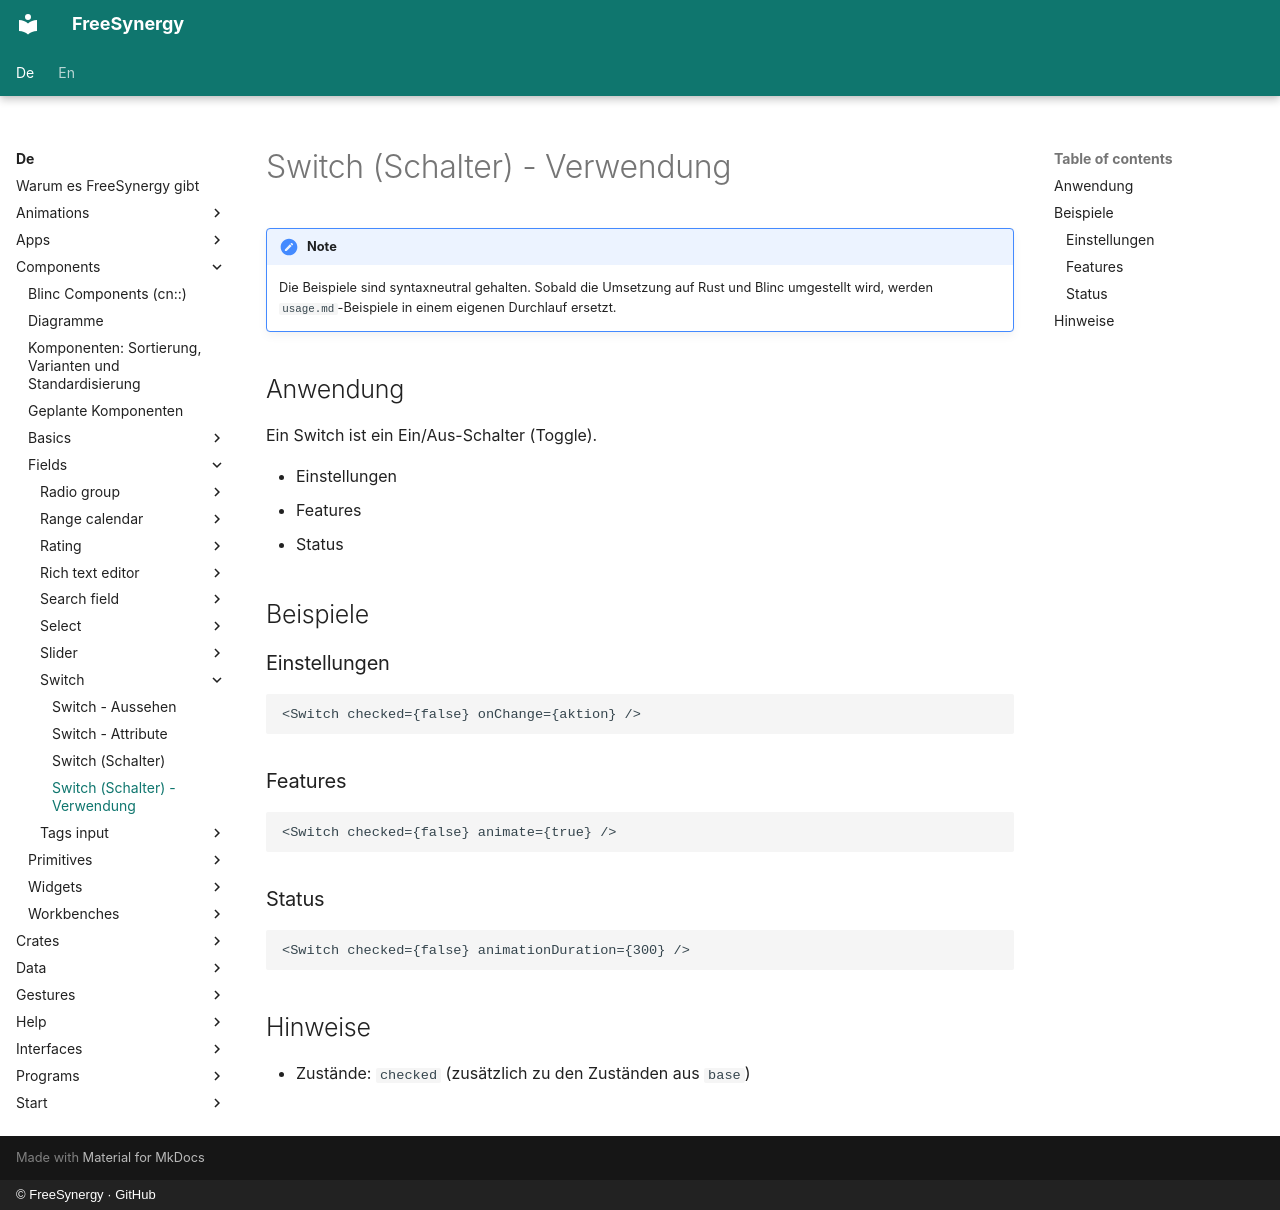

repository: FreeSynergy/fs-documentation · page: de/components/fields/switch/usage/index.html · generator: mkdocs · copyright: © FreeSynergy · GitHub

# Switch (Schalter) - Verwendung

!!! note
    Die Beispiele sind syntaxneutral gehalten. Sobald die Umsetzung auf Rust und
    Blinc umgestellt wird, werden `usage.md`-Beispiele in einem eigenen Durchlauf
    ersetzt.

## Anwendung

Ein Switch ist ein Ein/Aus-Schalter (Toggle).

- Einstellungen
- Features
- Status

## Beispiele

### Einstellungen

```jsx
<Switch checked={false} onChange={aktion} />
```

### Features

```jsx
<Switch checked={false} animate={true} />
```

### Status

```jsx
<Switch checked={false} animationDuration={300} />
```

## Hinweise

- Zustände: `checked` (zusätzlich zu den Zuständen aus `base`)
